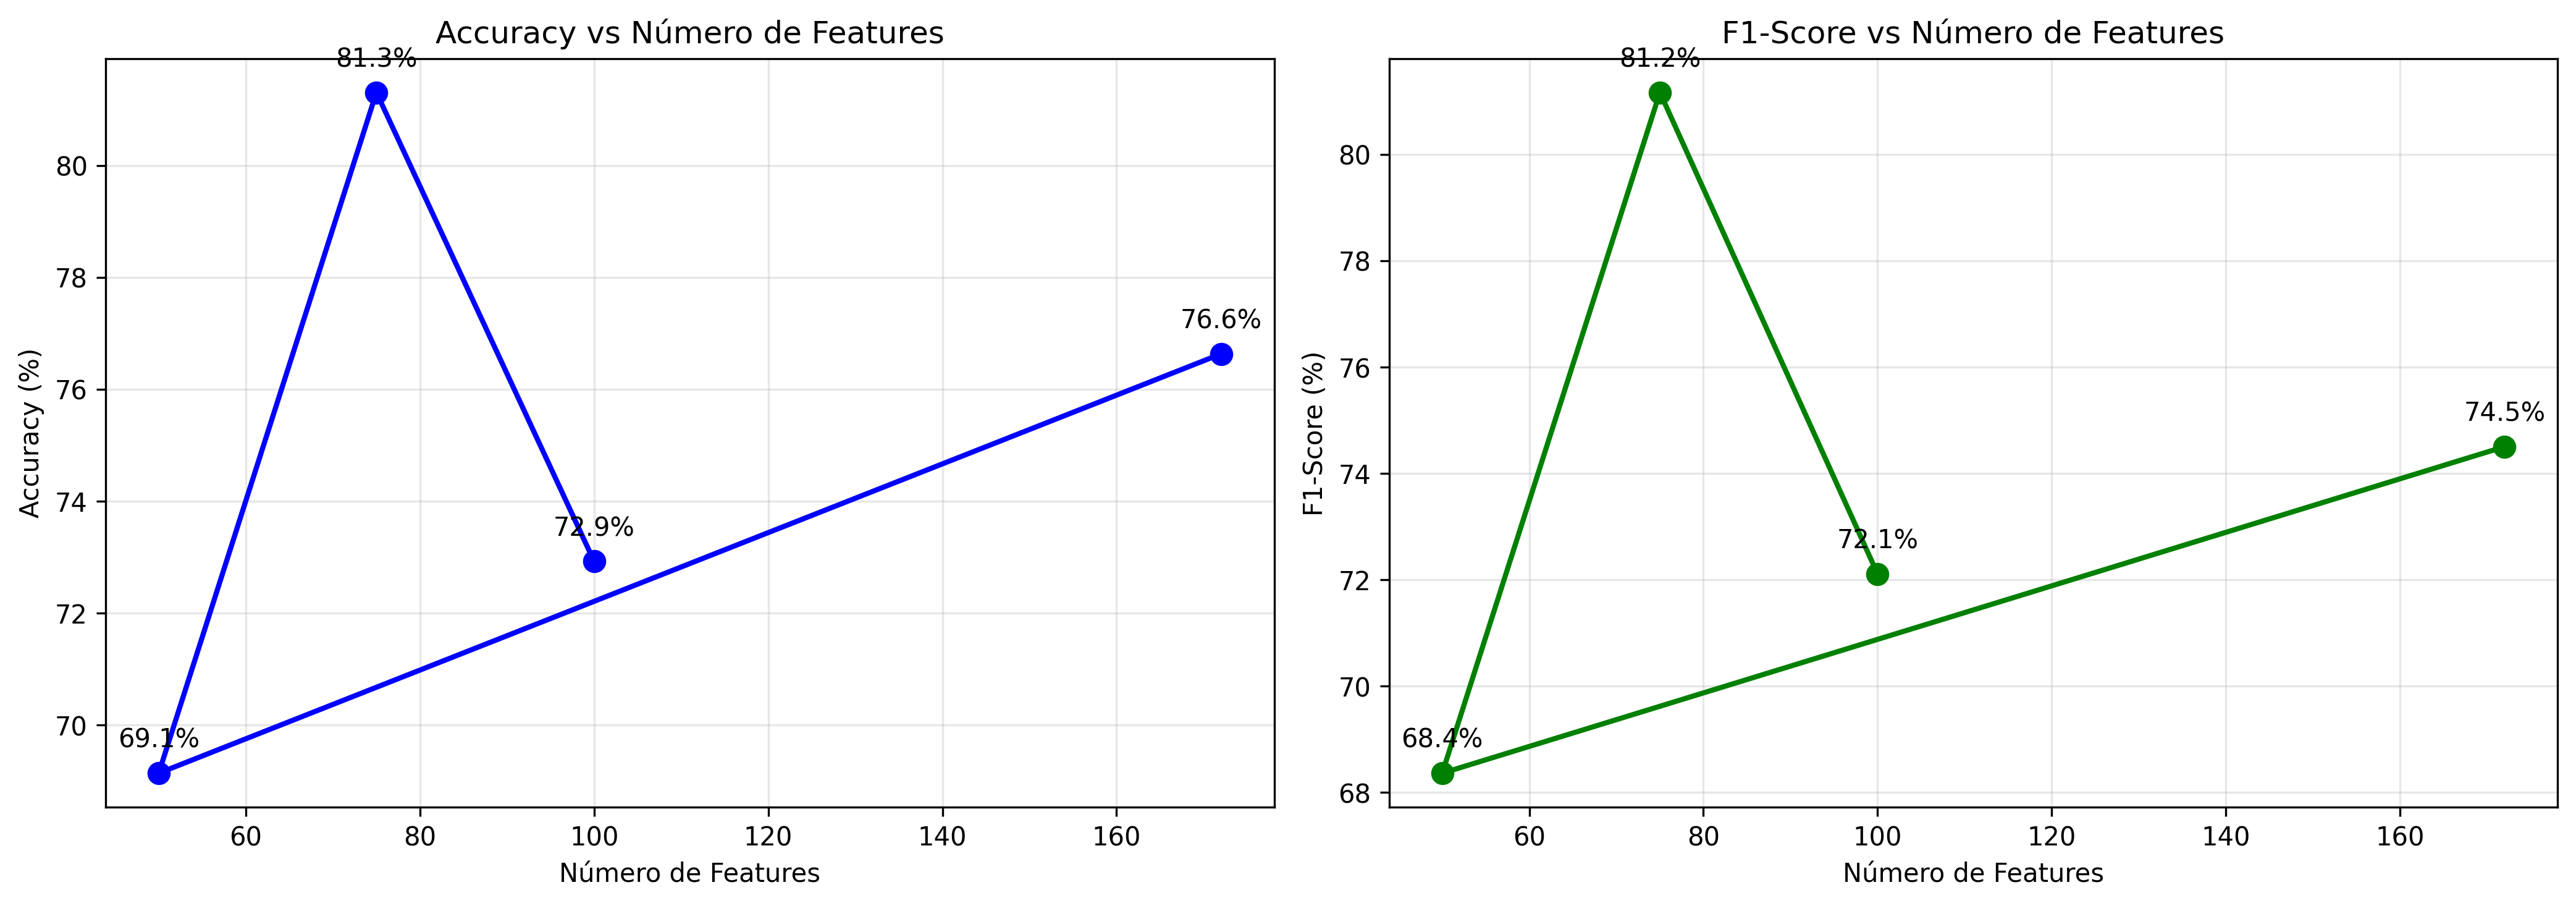

The script that saved this image:
import pandas as pd
import numpy as np
import pickle
from sklearn.decomposition import PCA
from sklearn.ensemble import RandomForestClassifier
from sklearn.metrics import accuracy_score, f1_score, classification_report
import matplotlib.pyplot as plt

# Cargar datos preprocesados
df = pd.read_csv('../entrega2/dataset_preprocessed.csv')

# Separar features y labels
features_to_drop = ['frame', 'timestamp', 'label', 'video_id']
X = df.drop(columns=features_to_drop)
y = df['label']
video_ids = df['video_id']

# Split por video (mismo que en entrega 2)
unique_videos = df[['video_id', 'label']].drop_duplicates()
test_videos = []
for label in unique_videos['label'].unique():
    videos_of_class = unique_videos[unique_videos['label'] == label]['video_id'].tolist()
    test_videos.append(videos_of_class[-1])

train_mask = ~video_ids.isin(test_videos)
test_mask = video_ids.isin(test_videos)

X_train = X[train_mask]
X_test = X[test_mask]
y_train = y[train_mask]
y_test = y[test_mask]

print(f"Train: {len(X_train)} frames, Test: {len(X_test)} frames")

# Cargar scaler y label encoder de entrega 2
with open('../entrega2/models/model_random_forest.pkl', 'rb') as f:
    model_data = pickle.load(f)
scaler = model_data['scaler']
label_encoder = model_data['label_encoder']

# Convertir labels a números
y_train = label_encoder.transform(y_train)
y_test = label_encoder.transform(y_test)

X_train_scaled = scaler.transform(X_train)
X_test_scaled = scaler.transform(X_test)

# Baseline: modelo actual (172 features)
print("\n=== BASELINE (172 features) ===")
rf_baseline = model_data['model']
y_pred_baseline = rf_baseline.predict(X_test_scaled)
acc_baseline = accuracy_score(y_test, y_pred_baseline)
f1_baseline = f1_score(y_test, y_pred_baseline, average='weighted')
print(f"Accuracy: {acc_baseline:.4f}")
print(f"F1-Score: {f1_baseline:.4f}")

# Reducción con PCA a diferentes dimensiones
n_components_list = [50, 75, 100]
results = {
    'n_features': [172],
    'accuracy': [acc_baseline],
    'f1_score': [f1_baseline],
    'method': ['Original']
}

for n_comp in n_components_list:
    print(f"\n=== PCA con {n_comp} componentes ===")

    # Aplicar PCA
    pca = PCA(n_components=n_comp)
    X_train_pca = pca.fit_transform(X_train_scaled)
    X_test_pca = pca.transform(X_test_scaled)

    var_explained = pca.explained_variance_ratio_.sum()
    print(f"Varianza explicada: {var_explained:.4f}")

    # Entrenar modelo con features reducidas
    rf_pca = RandomForestClassifier(
        n_estimators=200,
        max_depth=10,
        min_samples_split=10,
        random_state=42,
        n_jobs=-1
    )
    rf_pca.fit(X_train_pca, y_train)

    y_pred_pca = rf_pca.predict(X_test_pca)
    acc_pca = accuracy_score(y_test, y_pred_pca)
    f1_pca = f1_score(y_test, y_pred_pca, average='weighted')

    print(f"Accuracy: {acc_pca:.4f}")
    print(f"F1-Score: {f1_pca:.4f}")

    results['n_features'].append(n_comp)
    results['accuracy'].append(acc_pca)
    results['f1_score'].append(f1_pca)
    results['method'].append(f'PCA-{n_comp}')

# Guardar resultados
results_df = pd.DataFrame(results)
results_df.to_csv('comparison_results.csv', index=False)
print("\nGuardado: comparison_results.csv")
print(results_df)

# Gráfico comparativo
fig, (ax1, ax2) = plt.subplots(1, 2, figsize=(14, 5))

# Accuracy vs Features
ax1.plot(results['n_features'], [a*100 for a in results['accuracy']],
         'bo-', linewidth=2, markersize=8)
ax1.set_xlabel('Número de Features')
ax1.set_ylabel('Accuracy (%)')
ax1.set_title('Accuracy vs Número de Features')
ax1.grid(alpha=0.3)
for i, txt in enumerate(results['method']):
    ax1.annotate(f"{results['accuracy'][i]*100:.1f}%",
                (results['n_features'][i], results['accuracy'][i]*100),
                textcoords="offset points", xytext=(0,10), ha='center')

# F1-Score vs Features
ax2.plot(results['n_features'], [f*100 for f in results['f1_score']],
         'go-', linewidth=2, markersize=8)
ax2.set_xlabel('Número de Features')
ax2.set_ylabel('F1-Score (%)')
ax2.set_title('F1-Score vs Número de Features')
ax2.grid(alpha=0.3)
for i, txt in enumerate(results['method']):
    ax2.annotate(f"{results['f1_score'][i]*100:.1f}%",
                (results['n_features'][i], results['f1_score'][i]*100),
                textcoords="offset points", xytext=(0,10), ha='center')

plt.tight_layout()
plt.savefig('feature_reduction_comparison.png', dpi=300, bbox_inches='tight')
print("Guardado: feature_reduction_comparison.png")

plt.show()
